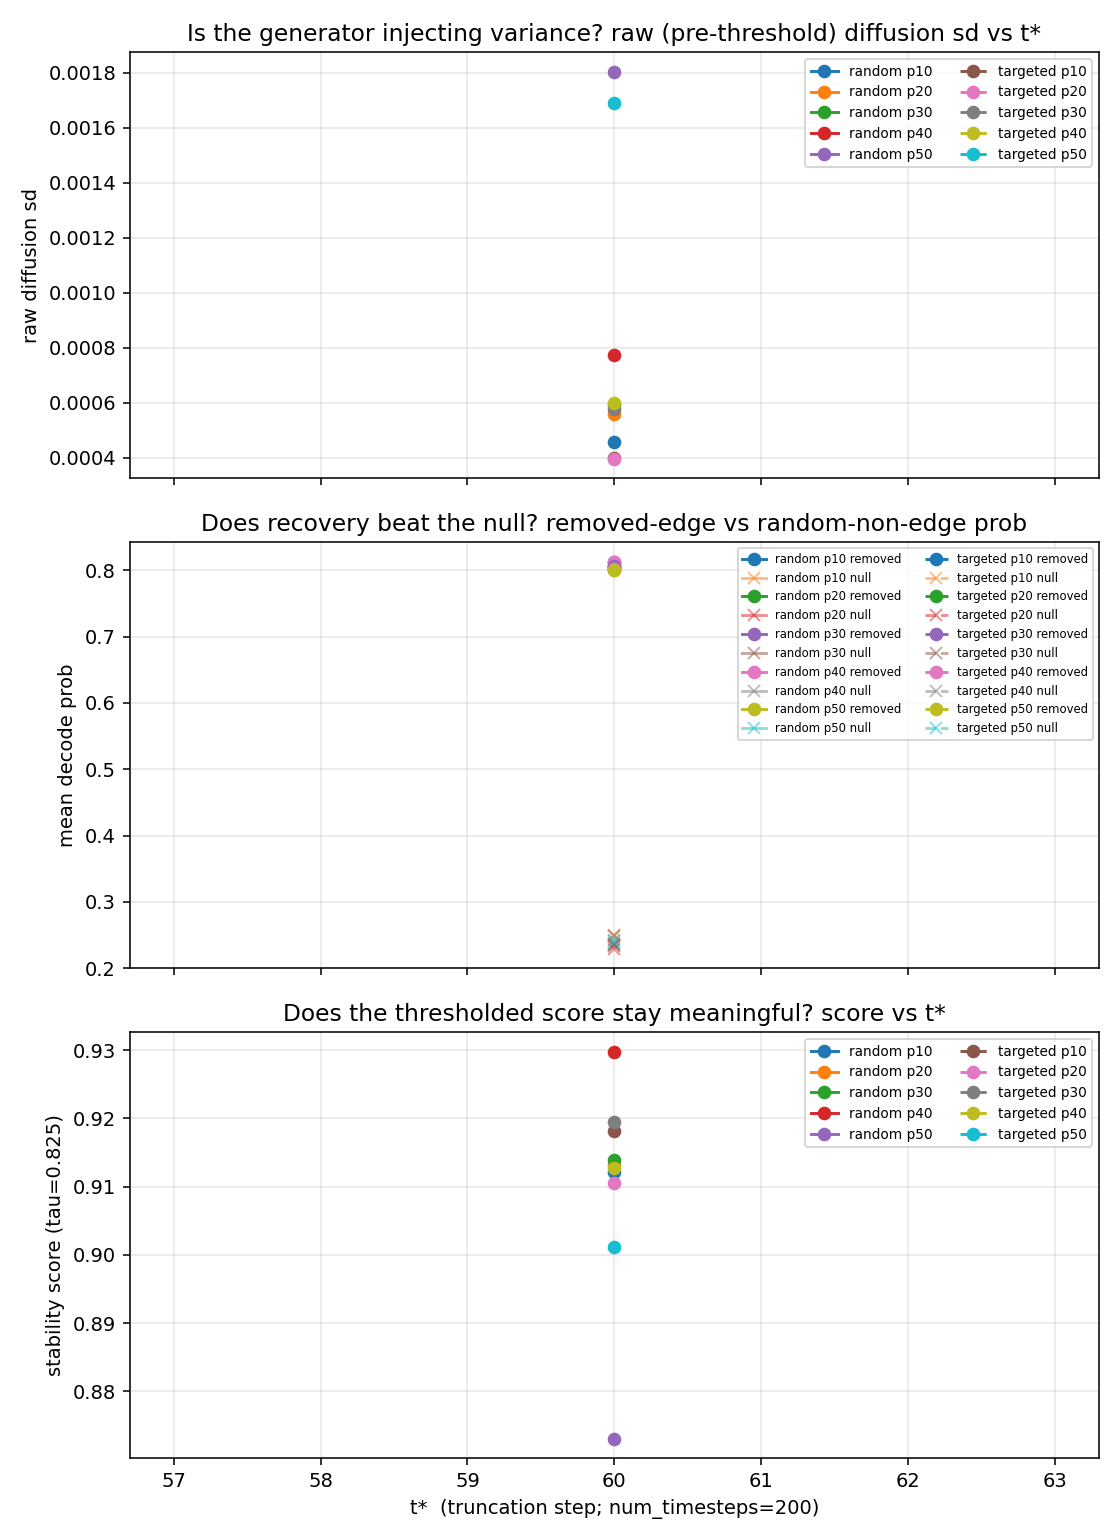

Values plotted in this chart, from the file beside it:
t_star, method, p_percent, n_graphs, K, tau, ddof, stability_score, structural_var, structural_std, diffusion_var, diffusion_std, total_var, raw_removed_mean, raw_null_mean, raw_separation, raw_diffusion_std, mean_removed_edges
60, random, 10, 10, 5, 0.825, 1, 0.9121, 0.003449, 0.05873, 7.571660356949719e-05, 0.008702, 0.003229, 0.8119, 0.2502, 0.5617, 0.0004573, 43.0
60, random, 20, 10, 5, 0.825, 1, 0.9132, 0.0007154, 0.02675, 9.411764705882353e-05, 0.009701, 0.0007338, 0.8063, 0.2371, 0.5692, 0.0005566, 85.0
60, random, 30, 10, 5, 0.825, 1, 0.9139, 0.0008678, 0.02946, 9.643554687499998e-05, 0.00982, 0.0008756, 0.8064, 0.2328, 0.5736, 0.0005923, 128.0
60, random, 40, 10, 5, 0.825, 1, 0.9298, 0.0001735, 0.01317, 7.543252595155719e-05, 0.008685, 0.0002209, 0.813, 0.2431, 0.57, 0.0007734, 170.0
60, random, 50, 10, 5, 0.825, 1, 0.8731, 0.002044, 0.04522, 0.0004276, 0.02068, 0.002227, 0.7999, 0.2383, 0.5615, 0.001803, 213.0
60, targeted, 10, 10, 5, 0.825, 1, 0.9181, 0.0008663, 0.02943, 3.2449972958355986e-05, 0.005696, 0.0008221, 0.8056, 0.2486, 0.557, 0.0003996, 43.0
60, targeted, 20, 10, 5, 0.825, 1, 0.9106, 0.00031, 0.01761, 5.2595155709342454e-05, 0.007252, 0.0003277, 0.802, 0.2291, 0.573, 0.0003953, 85.0
60, targeted, 30, 10, 5, 0.825, 1, 0.9195, 0.0003501, 0.01871, 5.5541992187499995e-05, 0.007453, 0.0003668, 0.8065, 0.2347, 0.5718, 0.0005765, 128.0
60, targeted, 40, 10, 5, 0.825, 1, 0.9127, 0.0004807, 0.02192, 3.42560553633218e-05, 0.005853, 0.0004694, 0.802, 0.2479, 0.5541, 0.0005976, 170.0
60, targeted, 50, 10, 5, 0.825, 1, 0.9011, 0.0003605, 0.01899, 0.0004225, 0.02056, 0.000676, 0.8, 0.2402, 0.5598, 0.001688, 213.0
